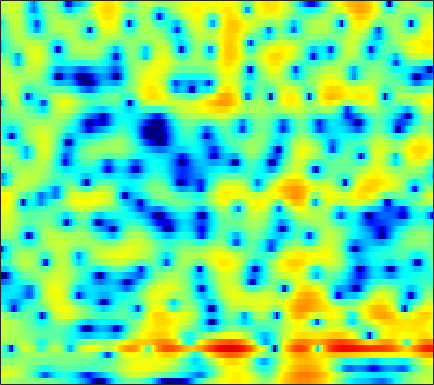

Data behind this chart, as committed beside it:
1.8047, 1.6886, 1.5296, 1.3689, 1.2511, 1.0882, 0.92868, 0.81543, 0.67852, 0.56539, 0.4594, 0.37877, 0.27235, 0.16381, 0.085538, -0.023647, -0.13681, -0.22192, -0.33914, -0.4634, -0.58766, -0.69347, -0.84888, -1.0294
3.803, 3.851, 3.857, 3.797, 3.706, 3.525, 3.271, 3.028, 2.629, 2.137, 1.539, 1.012, 0.1876, -0.7975, -1.661, -3.016, -4.648, -6.081, -8.282, -10.6, -12.08, -11.9, -10.34, -8.502
2.229, 2.413, 2.583, 2.671, 2.688, 2.643, 2.525, 2.386, 2.131, 1.798, 1.38, 1.006, 0.4258, -0.2459, -0.8082, -1.618, -2.47, -3.099, -3.859, -4.418, -4.678, -4.658, -4.383, -3.918
-0.009055, 0.1118, 0.2566, 0.3851, 0.4693, 0.5666, 0.6423, 0.6797, 0.7047, 0.7026, 0.661, 0.6011, 0.4858, 0.3323, 0.2046, 0.01867, -0.1679, -0.3023, -0.4624, -0.5824, -0.6647, -0.6989, -0.7074, -0.6826
-2.282, -2.367, -2.502, -2.565, -2.5, -2.219, -1.707, -1.238, -0.5903, 0.004608, 0.4887, 0.7542, 0.9828, 1.072, 1.064, 0.9827, 0.8523, 0.746, 0.6222, 0.5576, 0.5522, 0.5762, 0.6245, 0.662
-1.311, -1.962, -3.928, -7.896, -13.96, -15.74, -6.561, -3.064, -0.133, 1.686, 2.752, 3.171, 3.288, 2.917, 2.32, 1.114, -0.5536, -1.993, -3.544, -3.565, -2.12, -0.8359, 0.6121, 1.609
1.556, 1.418, 1.141, 0.8871, 0.7733, 0.8049, 1.047, 1.325, 1.722, 2.034, 2.15, 2.081, 1.733, 1.084, 0.3786, -0.8455, -2.351, -3.541, -4.741, -4.811, -3.809, -2.814, -1.627, -0.7685
2.214, 2.126, 2, 1.868, 1.768, 1.65, 1.538, 1.454, 1.323, 1.159, 0.9345, 0.7289, 0.3965, 0.005142, -0.3169, -0.76, -1.174, -1.442, -1.71, -1.841, -1.848, -1.797, -1.699, -1.608
2.741, 2.611, 2.422, 2.218, 2.053, 1.828, 1.585, 1.394, 1.116, 0.8131, 0.4874, 0.2224, -0.1634, -0.5746, -0.89, -1.308, -1.673, -1.899, -2.108, -2.202, -2.183, -2.107, -1.933, -1.735
3.142, 2.906, 2.571, 2.22, 1.96, 1.632, 1.329, 1.119, 0.8419, 0.55, 0.2101, -0.09374, -0.5954, -1.226, -1.793, -2.689, -3.683, -4.423, -5.193, -5.425, -4.94, -4.225, -3.072, -1.925
2.172, 1.655, 0.881, 0.08557, -0.4611, -1.041, -1.358, -1.397, -1.242, -1.005, -0.819, -0.7798, -0.9358, -1.38, -1.946, -3.169, -5.124, -7.364, -12.29, -19.27, -11.64, -7.217, -3.419, -0.8765
-2.172, -3.02, -4.646, -7.022, -9.552, -14.16, -16, -12.83, -8.929, -6.331, -4.616, -3.72, -2.882, -2.399, -2.205, -2.109, -2.15, -2.186, -2.123, -1.758, -1.016, -0.243, 0.9297, 2.058
-5.747, -6.013, -6.793, -7.994, -9.046, -10.23, -10.61, -10.12, -9.002, -7.851, -6.878, -6.254, -5.505, -4.765, -4.172, -3.288, -2.325, -1.587, -0.6075, 0.346, 1.273, 1.929, 2.716, 3.387
-6.542, -6.26, -6.093, -6.123, -6.207, -6.392, -6.622, -6.84, -7.217, -7.829, -8.801, -9.841, -11.45, -12.09, -10.92, -8.004, -5.115, -3.248, -1.181, 0.4976, 1.849, 2.672, 3.529, 4.148
-7.368, -7.107, -6.755, -6.411, -6.181, -5.977, -5.878, -5.955, -6.248, -6.865, -7.922, -9.042, -10.77, -11.57, -10.56, -7.723, -4.827, -2.971, -0.9252, 0.7165, 2.013, 2.788, 3.598, 4.156
-11.26, -11.35, -10.82, -9.716, -8.74, -7.481, -6.406, -5.748, -5.109, -4.667, -4.37, -4.181, -3.9, -3.486, -3.028, -2.241, -1.327, -0.6069, 0.3389, 1.208, 1.974, 2.466, 3.014, 3.427
-19.49, -29.55, -20.7, -13.73, -10.72, -7.867, -5.867, -4.697, -3.471, -2.553, -1.842, -1.414, -0.9473, -0.5746, -0.3152, -0.004959, 0.2799, 0.4861, 0.7698, 1.064, 1.388, 1.658, 2.027, 2.386
-7.449, -7.604, -7.188, -6.169, -5.192, -3.813, -2.541, -1.693, -0.7407, 0.02661, 0.5993, 0.9037, 1.157, 1.232, 1.164, 0.9204, 0.5065, 0.1025, -0.507, -1.052, -1.298, -1.16, -0.5797, 0.2658
-3.639, -3.519, -3.073, -2.373, -1.738, -0.8482, 0.02288, 0.6188, 1.305, 1.842, 2.204, 2.346, 2.357, 2.143, 1.8, 1.056, -0.09982, -1.346, -3.779, -7.718, -14.79, -15.32, -7.805, -3.472
-7.826, -7.065, -5.451, -3.749, -2.599, -1.305, -0.2731, 0.3547, 1.005, 1.446, 1.706, 1.798, 1.766, 1.572, 1.319, 0.8067, 0.06477, -0.649, -1.787, -2.979, -3.741, -3.631, -2.616, -1.137
-17.05, -12.51, -8.084, -5.238, -3.737, -2.299, -1.32, -0.8428, -0.4627, -0.3115, -0.3194, -0.375, -0.4629, -0.5196, -0.5127, -0.45, -0.3558, -0.2747, -0.1469, 0.01603, 0.2624, 0.5082, 0.9456, 1.44
-3.698, -3.405, -2.756, -2.043, -1.589, -1.182, -1.043, -1.156, -1.596, -2.361, -3.396, -4.271, -5.211, -5.418, -4.957, -3.807, -2.479, -1.557, -0.4972, 0.3793, 1.095, 1.53, 2.017, 2.395
0.8402, 0.9089, 0.9814, 0.9848, 0.9101, 0.652, 0.1294, -0.4495, -1.587, -3.271, -5.793, -8.64, -15.42, -23.56, -13.48, -7.654, -4.344, -2.626, -0.9424, 0.277, 1.142, 1.624, 2.058, 2.294
2.535, 2.598, 2.58, 2.437, 2.238, 1.837, 1.264, 0.711, -0.1885, -1.271, -2.473, -3.359, -4.287, -4.534, -4.238, -3.345, -2.248, -1.45, -0.5159, 0.2064, 0.7141, 0.9524, 1.081, 0.9912
2.892, 3.014, 3.036, 2.904, 2.704, 2.318, 1.828, 1.38, 0.7456, 0.09334, -0.5006, -0.8718, -1.246, -1.406, -1.411, -1.251, -0.987, -0.7598, -0.457, -0.2153, -0.06224, -0.05745, -0.1981, -0.5544
3.208, 3.413, 3.482, 3.32, 3.056, 2.53, 1.841, 1.266, 0.4722, -0.2595, -0.8555, -1.169, -1.415, -1.536, -1.526, -1.476, -1.388, -1.305, -1.197, -1.083, -0.9966, -0.9667, -1.021, -1.222
4.2, 4.472, 4.514, 4.194, 3.72, 2.764, 1.426, 0.2138, -1.632, -3.41, -4.526, -4.694, -4.258, -3.686, -3.375, -3.206, -3.224, -3.284, -3.305, -3.15, -2.842, -2.512, -2.083, -1.732
5.515, 5.72, 5.657, 5.216, 4.607, 3.38, 1.554, -0.384, -4.163, -10.72, -22.38, -12.81, -7.639, -5.488, -5.025, -5.397, -6.843, -8.531, -10.64, -10.29, -7.969, -6.431, -4.932, -3.937
5.194, 5.231, 5.14, 4.874, 4.521, 3.852, 2.863, 1.943, 0.5684, -0.7524, -1.691, -2.017, -2.167, -2.444, -2.944, -4.186, -6.334, -8.579, -11.51, -11.4, -9.284, -8.102, -7.627, -8.23
1.928, 1.813, 1.907, 2.19, 2.435, 2.689, 2.803, 2.794, 2.66, 2.409, 2.116, 1.841, 1.469, 0.9646, 0.5247, -0.2424, -1.115, -1.821, -2.666, -3.357, -3.997, -4.524, -5.553, -7.211
-7.202, -8.214, -6.431, -3.637, -1.879, -0.1323, 1.109, 1.756, 2.329, 2.662, 2.81, 2.823, 2.713, 2.508, 2.274, 1.891, 1.431, 1.056, 0.5028, -0.07794, -0.6972, -1.202, -1.89, -2.55
-8.896, -9.917, -8.021, -5.102, -3.269, -1.386, -0.03307, 0.704, 1.427, 1.921, 2.224, 2.373, 2.452, 2.449, 2.385, 2.252, 2.041, 1.844, 1.512, 1.099, 0.6238, 0.215, -0.3655, -0.962
-2.204, -2.207, -1.908, -1.35, -0.8538, -0.2191, 0.3161, 0.6333, 0.9608, 1.177, 1.323, 1.41, 1.536, 1.657, 1.755, 1.866, 1.919, 1.901, 1.788, 1.539, 1.15, 0.7529, 0.09118, -0.7368
0.5846, 0.7254, 0.8794, 0.9894, 1.037, 1.022, 0.8997, 0.7408, 0.4073, -0.008358, -0.3828, -0.576, -0.5411, -0.1805, 0.2661, 0.9199, 1.531, 1.875, 2.149, 2.179, 1.93, 1.567, 0.8074, -0.276
1.95, 2.092, 2.119, 1.992, 1.793, 1.395, 0.7934, 0.153, -1.035, -2.713, -5.028, -7.002, -8.189, -5.862, -3.542, -0.9729, 0.8816, 1.873, 2.728, 3.123, 3.099, 2.825, 2.112, 1.02
1.44, 1.347, 1.062, 0.6543, 0.2987, -0.2122, -0.8039, -1.355, -2.313, -3.753, -5.875, -7.745, -8.784, -6.173, -3.635, -0.8622, 1.141, 2.222, 3.193, 3.686, 3.761, 3.548, 2.945, 1.96
-0.6252, -1.276, -2.401, -3.682, -4.527, -5.122, -4.907, -4.38, -3.623, -3.007, -2.51, -2.096, -1.413, -0.472, 0.3356, 1.456, 2.45, 3.057, 3.632, 3.922, 3.911, 3.702, 3.149, 2.266
-2.675, -3.852, -6.203, -10.11, -15.36, -29.09, -13.08, -8.868, -5.543, -3.368, -1.796, -0.8794, 0.1646, 1.057, 1.655, 2.357, 2.935, 3.275, 3.581, 3.708, 3.634, 3.447, 2.995, 2.321
-2.946, -3.604, -4.719, -5.985, -6.767, -7.086, -6.299, -5.246, -3.739, -2.354, -1.188, -0.4471, 0.3765, 1.048, 1.473, 1.927, 2.282, 2.478, 2.656, 2.727, 2.69, 2.583, 2.335, 1.953
-2.119, -2.214, -2.377, -2.511, -2.557, -2.457, -2.171, -1.87, -1.385, -0.8664, -0.3916, -0.05939, 0.3049, 0.5831, 0.7494, 0.9043, 1.015, 1.072, 1.133, 1.187, 1.246, 1.277, 1.312, 1.288
-1.312, -1.174, -0.9615, -0.7215, -0.5447, -0.3119, -0.1106, -0.005153, 0.113, 0.1666, 0.1609, 0.1155, 0.01304, -0.1332, -0.2824, -0.5106, -0.7811, -0.9803, -1.188, -1.226, -1.031, -0.7282, -0.1973, 0.3731
-1.926, -1.495, -0.6961, 0.1029, 0.6174, 1.079, 1.288, 1.296, 1.09, 0.6767, 0.1409, -0.3227, -0.9163, -1.458, -1.868, -2.499, -3.375, -4.257, -5.667, -6.783, -6.387, -5.012, -2.813, -0.8408
-9.609, -5.549, -1.871, 0.3678, 1.421, 2.206, 2.387, 2.176, 1.402, 0.1107, -1.676, -3.179, -4.856, -5.417, -5.165, -4.862, -5.191, -6.132, -8.799, -13.8, -13.28, -8.326, -3.774, -0.8217
-2.631, -1.472, 0.3275, 1.748, 2.44, 2.897, 2.806, 2.331, 1.159, -0.8198, -3.985, -7.639, -16.25, -13.91, -9.025, -5.736, -4.167, -3.628, -3.356, -3.147, -2.589, -1.896, -0.7936, 0.303
2.018, 2.184, 2.496, 2.783, 2.918, 2.903, 2.63, 2.237, 1.446, 0.3607, -0.9187, -1.849, -2.787, -3.084, -2.877, -2.347, -1.833, -1.545, -1.299, -1.17, -1.113, -1.119, -1.146, -1.24
2.644, 2.741, 2.818, 2.829, 2.788, 2.647, 2.403, 2.178, 1.792, 1.366, 0.9308, 0.6305, 0.3134, 0.1039, 0.004047, -0.0711, -0.1674, -0.2825, -0.5366, -0.9532, -1.577, -2.187, -3.213, -4.495
2.467, 2.542, 2.532, 2.423, 2.282, 2.064, 1.833, 1.663, 1.496, 1.398, 1.369, 1.366, 1.389, 1.411, 1.39, 1.286, 1.072, 0.8104, 0.2871, -0.4774, -1.542, -2.571, -4.387, -6.879
2.248, 2.18, 1.94, 1.535, 1.139, 0.5437, -0.0157, -0.3274, -0.428, -0.156, 0.3994, 0.8968, 1.521, 2.016, 2.278, 2.437, 2.374, 2.167, 1.671, 0.9166, -0.1184, -1.089, -2.662, -4.565
1.511, 1.29, 0.7993, 0.004603, -0.8833, -2.559, -4.902, -6.847, -7.822, -5.523, -2.616, -0.8157, 0.981, 2.218, 2.858, 3.375, 3.542, 3.458, 3.102, 2.472, 1.61, 0.8184, -0.3758, -1.625
-1.161, -1.077, -1.047, -1.37, -1.943, -3.386, -5.731, -7.999, -9.206, -6.134, -2.653, -0.6763, 1.274, 2.604, 3.279, 3.835, 4.027, 3.974, 3.642, 3.016, 2.129, 1.276, -0.06296, -1.569
-7.677, -5.338, -3.234, -1.997, -1.47, -1.141, -1.043, -0.9685, -0.6287, 0.04122, 0.9096, 1.596, 2.422, 3.055, 3.378, 3.61, 3.63, 3.499, 3.109, 2.471, 1.506, 0.5499, -1.146, -3.56
-6.694, -5.009, -3.058, -1.575, -0.7502, 0.1087, 0.7254, 1.095, 1.471, 1.792, 2.03, 2.172, 2.272, 2.288, 2.248, 2.124, 1.955, 1.778, 1.489, 1.097, 0.5176, -0.06426, -1.126, -2.536
-3.037, -2.477, -1.512, -0.5216, 0.1567, 0.9034, 1.462, 1.753, 1.945, 1.927, 1.726, 1.431, 0.8768, 0.1836, -0.3702, -1.035, -1.486, -1.591, -1.433, -1.119, -0.7709, -0.6044, -0.5158, -0.56
-4.015, -2.825, -1.298, 0.01764, 0.834, 1.64, 2.141, 2.304, 2.28, 1.928, 1.255, 0.5007, -0.8559, -2.717, -4.52, -7.427, -9.878, -9.573, -7.001, -4.413, -2.448, -1.345, -0.2396, 0.5285
-7.118, -4.074, -1.398, 0.3903, 1.331, 2.178, 2.604, 2.669, 2.444, 1.869, 0.9001, -0.06879, -1.735, -3.901, -5.948, -9.343, -12.58, -12, -8.425, -5.214, -2.829, -1.455, -0.08242, 0.8751
-1.676, -0.6912, 0.5933, 1.643, 2.226, 2.719, 2.884, 2.801, 2.365, 1.587, 0.47, -0.556, -2.13, -3.79, -4.915, -5.966, -6.221, -5.808, -4.713, -3.287, -1.866, -0.9317, 0.06112, 0.744
1.528, 1.923, 2.466, 2.942, 3.207, 3.387, 3.327, 3.097, 2.512, 1.546, 0.1691, -1.199, -3.555, -6.585, -9.132, -11.13, -9.287, -7.148, -4.646, -2.665, -1.203, -0.3802, 0.3647, 0.7238
1.536, 1.92, 2.385, 2.774, 2.999, 3.18, 3.175, 3.01, 2.57, 1.803, 0.6213, -0.6084, -2.809, -5.793, -8.48, -10.68, -8.393, -5.953, -3.392, -1.588, -0.3373, 0.2865, 0.7524, 0.8096
